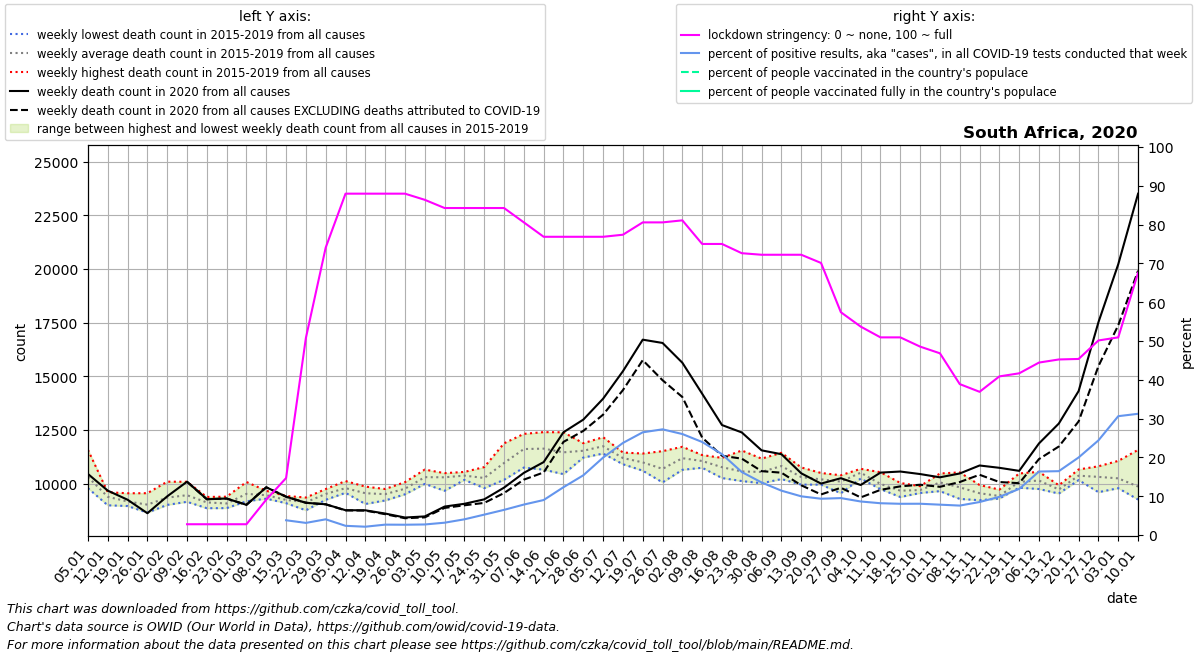

The table this chart was drawn from, first rows:
date, location, time_unit, time, deaths_2010_all_ages, deaths_2011_all_ages, deaths_2012_all_ages, deaths_2013_all_ages, deaths_2014_all_ages, deaths_2015_all_ages, deaths_2016_all_ages, deaths_2017_all_ages, deaths_2018_all_ages, deaths_2019_all_ages, deaths_2020_all_ages, deaths_2021_all_ages, new_deaths, new_cases_smoothed, new_tests_smoothed, stringency_index, people_vaccinated, people_fully_vaccinated, population, positive_test_percent
2020-01-05, South Africa, weekly, 1, , , , , , 10001, 11576, 9938, 10251, 9792, 10454, 23507, , , , , , , , 
2020-01-12, South Africa, weekly, 2, , , , , , 9603, 8995, 9264, 9499, 9595, 9678, 24948, , , , , , , , 
2020-01-19, South Africa, weekly, 3, , , , , , 9098, 8961, 8972, 9276, 9556, 9254, 21798, , , , , , , , 
2020-01-26, South Africa, weekly, 4, , , , , , 9559, 9040, 8971, 8653, 8907, 8626, 15813, , , , , , , , 
2020-02-02, South Africa, weekly, 5, , , , , , 10096, 9454, 9135, 9014, 9065, 9412, 13826, , , , , , , , 
2020-02-09, South Africa, weekly, 6, , , , , , 10090, 9250, 9366, 9158, 9465, 10093, 12180, 0.0, , , 2.78, , , 60041996, 
2020-02-16, South Africa, weekly, 7, , , , , , 9384, 9309, 8991, 8860, 9098, 9278, 11437, 0.0, , 4.0, 2.78, , , 60041996, 
2020-02-23, South Africa, weekly, 8, , , , , , 9396, 9232, 8870, 8864, 9039, 9310, 10712, 0.0, , 4.714, 2.78, , , 60041996, 
2020-03-01, South Africa, weekly, 9, , , , , , 10080, 9446, 9448, 9181, 9479, 9017, 10964, 0.0, , 4.286, 2.78, , , 60041996, 
2020-03-08, South Africa, weekly, 10, , , , , , 9571, 9356, 9305, 9427, 9670, 9834, 10912, 0.0, , 11.14, 9.129, , , 60041996, 
2020-03-15, South Africa, weekly, 11, , , , , , 9429, 9261, 9282, 9093, 9171, 9396, 10167, 0.0, 3.429, 90.14, 14.68, , , 60041996, 3.804
2020-03-22, South Africa, weekly, 12, , , , , , 9087, 9357, 8763, 9321, 9153, 9112, 10166, 0.0, 19.45, 622.3, 50.8, , , 60041996, 3.125
2020-03-29, South Africa, weekly, 13, , , , , , 9638, 9752, 9251, 9690, 9289, 9042, 10616, 2.0, 104.6, 2582, 74.07, , , 60041996, 4.049
2020-04-05, South Africa, weekly, 14, , , , , , 9922, 9716, 9577, 10125, 9633, 8767, 10842, 9.0, 82.39, 3469, 87.96, , , 60041996, 2.375
2020-04-12, South Africa, weekly, 15, , , , , , 9866, 9815, 9056, 9414, 9636, 8762, 10808, 14.0, 64.33, 2999, 87.96, , , 60041996, 2.145
2020-04-19, South Africa, weekly, 16, , , , , , 9607, 9220, 9754, 9591, 9398, 8611, 10630, 29.0, 109.3, 4081, 87.96, , , 60041996, 2.678
2020-04-26, South Africa, weekly, 17, , , , , , 10074, 9507, 9582, 9779, 9891, 8426, 10920, 33.0, 177.7, 6694, 87.96, , , 60041996, 2.654
2020-05-03, South Africa, weekly, 18, , , , , , 10658, 10533, 9991, 10123, 10225, 8477, 11464, 44.0, 252.6, 9281, 86.37, , , 60041996, 2.721
2020-05-10, South Africa, weekly, 19, , , , , , 10447, 10493, 9671, 10420, 10462, 8936, 11711, 63.0, 394, 12403, 84.26, , , 60041996, 3.177
2020-05-17, South Africa, weekly, 20, , , , , , 10371, 10266, 10549, 10525, 10180, 9065, 11768, 70.0, 633.6, 15649, 84.26, , , 60041996, 4.049
2020-05-24, South Africa, weekly, 21, , , , , , 10775, 10203, 9794, 10193, 10372, 9272, 12273, 165.0, 910.5, 17329, 84.26, , , 60041996, 5.254
2020-05-31, South Africa, weekly, 22, , , , , , 11881, 10926, 10182, 10888, 10946, 9818, 13559, 254.0, 1210, 18662, 84.26, , , 60041996, 6.483
2020-06-07, South Africa, weekly, 23, , , , , , 12322, 11350, 10754, 11834, 11814, 10506, 14331, 315.0, 1879, 23936, 80.56, , , 60041996, 7.85
2020-06-14, South Africa, weekly, 24, , , , , , 12403, 11597, 10655, 11521, 11995, 11007, 13933, 482.0, 2640, 29279, 76.85, , , 60041996, 9.018
2020-06-21, South Africa, weekly, 25, , , , , , 11968, 10898, 10446, 11600, 12395, 12398, 15714, 450.0, 3598, 29200, 76.85, , , 60041996, 12.32
2020-06-28, South Africa, weekly, 26, , , , , , 11886, 11488, 11218, 11254, 11834, 12985, 17339, 526.0, 4909, 31899, 76.85, , , 60041996, 15.39
2020-07-05, South Africa, weekly, 27, , , , , , 11405, 12167, 11527, 11990, 11641, 13960, 18864, 743.0, 7190, 36029, 76.85, , , 60041996, 19.96
2020-07-12, South Africa, weekly, 28, , , , , , 11139, 11453, 11262, 10908, 11219, 15240, 21345, 880.0, 10020, 42231, 77.38, , , 60041996, 23.73
2020-07-19, South Africa, weekly, 29, , , , , , 10706, 11031, 11406, 11223, 10608, 16709, 20382, 954.0, 12214, 46146, 80.56, , , 60041996, 26.47
2020-07-26, South Africa, weekly, 30, , , , , , 10062, 11517, 10845, 10309, 10732, 16556, 19056, 1736, 11957, 43904, 80.56, , , 60041996, 27.23
2020-08-02, South Africa, weekly, 31, , , , , , 11720, 11649, 11024, 10648, 10903, 15635, 17430, 1597, 10479, 40268, 81.08, , , 60041996, 26.02
2020-08-09, South Africa, weekly, 32, , , , , , 11138, 11334, 11052, 10744, 11020, 14191, 15631, 2042, 7984, 33307, 75.0, , , 60041996, 23.97
2020-08-16, South Africa, weekly, 33, , , , , , 10265, 11038, 11205, 10689, 10651, 12733, 15757, 1431, 5242, 25159, 75.0, , , 60041996, 20.84
2020-08-23, South Africa, weekly, 34, , , , , , 10260, 10660, 11548, 10124, 10260, 12388, 14870, 1220, 3603, 22200, 72.62, , , 60041996, 16.23
2020-08-30, South Africa, weekly, 35, , , , , , 10224, 10794, 11168, 10540, 10022, 11554, 14671, 969.0, 2612, 19287, 72.22, , , 60041996, 13.55
2020-09-06, South Africa, weekly, 36, , , , , , 10217, 10813, 11441, 11079, 10568, 11375, 13664, 861.0, 2106, 18422, 72.22, , , 60041996, 11.43
2020-09-13, South Africa, weekly, 37, , , , , , 9958, 10125, 10568, 10758, 10132, 10485, 12160, 558.0, 1667, 16719, 72.22, , , 60041996, 9.971
2020-09-20, South Africa, weekly, 38, , , , , , 10143, 9958, 10435, 10500, 9984, 10006, 11779, 506.0, 1606, 17172, 70.1, , , 60041996, 9.353
2020-09-27, South Africa, weekly, 39, , , , , , 10325, 9985, 10235, 10394, 9557, 10257, 11142, 445.0, 1561, 16396, 57.41, , , 60041996, 9.518
2020-10-04, South Africa, weekly, 40, , , , , , 10521, 10620, 10694, 10494, 10241, 9940, 11136, 578.0, 1373, 15878, 53.71, , , 60041996, 8.644
2020-10-11, South Africa, weekly, 41, , , , , , 9784, 9816, 10536, 10067, 9748, 10518, 11007, 804.0, 1545, 18865, 50.93, , , 60041996, 8.191
2020-10-18, South Africa, weekly, 42, , , , , , 9381, 9681, 10035, 9653, 9630, 10568, 10417, 691.0, 1620, 20131, 50.93, , , 60041996, 8.049
2020-10-25, South Africa, weekly, 43, , , , , , 9569, 9753, 9886, 9729, 9588, 10450, 10011, 497.0, 1721, 21352, 48.55, , , 60041996, 8.061
2020-11-01, South Africa, weekly, 44, , , , , , 10005, 10289, 10476, 9878, 9655, 10299, 10994, 443.0, 1614, 20631, 46.83, , , 60041996, 7.824
2020-11-08, South Africa, weekly, 45, , , , , , 10529, 9293, 9764, 9660, 9917, 10477, 10942, 398.0, 1525, 20089, 38.89, , , 60041996, 7.589
2020-11-15, South Africa, weekly, 46, , , , , , 9441, 9232, 9870, 9940, 9299, 10849, 10308, 432.0, 1761, 20714, 36.9, , , 60041996, 8.503
2020-11-22, South Africa, weekly, 47, , , , , , 9360, 9313, 9726, 9431, 9311, 10741, 10101, 662.0, 2166, 22008, 40.88, , , 60041996, 9.841
2020-11-29, South Africa, weekly, 48, , , , , , 10478, 10355, 9819, 9813, 9979, 10599, 11420, 574.0, 2688, 22625, 41.67, , , 60041996, 11.88
2020-12-06, South Africa, weekly, 49, , , , , , 10553, 9754, 10069, 10062, 10301, 11878, 11217, 729.0, 3257, 19906, 44.44, , , 60041996, 16.36
2020-12-13, South Africa, weekly, 50, , , , , , 9928, 9738, 9732, 9542, 9720, 12803, 11849, 1070, 5177, 31462, 45.24, , , 60041996, 16.46
2020-12-20, South Africa, weekly, 51, , , , , , 10665, 10325, 10268, 10448, 10169, 14317, 13118, 1415, 7920, 39628, 45.37, , , 60041996, 19.99
2020-12-27, South Africa, weekly, 52, , , , , , 10551, 9606, 10082, 10812, 10542, 17522, 13213, 2044, 10698, 43861, 50.14, , , 60041996, 24.39
2021-01-03, South Africa, weekly, 53, , , , , 10001, 11064, 9938, 10251, 9792, 10454, 20223, , 2842, 12587, 41097, 50.93, , , 60041996, 30.63
2021-01-10, South Africa, weekly, 1, , , , , 9603, 11576, 9264, 9499, 9595, 9678, 23507, , 3586, 16458, 52687, 67.59, , , 60041996, 31.24
